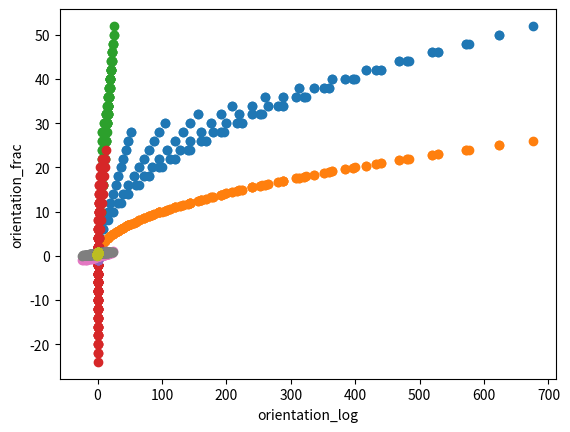

This chart was generated by the following Python code:
# -*- coding: utf-8 -*-
"""
Created on Mon Dec 17 15:33:42 2018

@author: lbechberger
"""

import numpy as np
import matplotlib.pyplot as plt

size_mul = []
size_add = []
size_sqrt = []
orientation_div = []
orientation_sub = []
orientation_log = []
orientation_frac = []

for width in range(1,14):
    for height in range(1,14):
        size_mul.append(4 * width * height)
        size_add.append(2 * (width + height))
        size_sqrt.append(np.sqrt(4 * width * height))
        
        orientation_div.append(width/height)
        orientation_sub.append(2*(width-height))
        orientation_log.append(np.divide(np.log10(width/height), np.log10(13)))
        orientation_frac.append(width/(width+height))

plt.scatter(size_mul, size_add)
plt.xlabel('size_mul')
plt.ylabel('size_add')
plt.show()

plt.scatter(size_mul, size_sqrt)
plt.xlabel('size_mul')
plt.ylabel('size_sqrt')
plt.show()

plt.scatter(size_sqrt, size_add)
plt.xlabel('size_sqrt')
plt.ylabel('size_add')
plt.show()



plt.scatter(orientation_div, orientation_sub)
plt.xlabel('orientation_div')
plt.ylabel('orientation_sub')
plt.show()

plt.scatter(orientation_div, orientation_log)
plt.xlabel('orientation_div')
plt.ylabel('orientation_log')
plt.show()

plt.scatter(orientation_div, orientation_frac)
plt.xlabel('orientation_div')
plt.ylabel('orientation_frac')
plt.show()


plt.scatter(orientation_sub, orientation_log)
plt.xlabel('orientation_sub')
plt.ylabel('orientation_log')
plt.show()

plt.scatter(orientation_sub, orientation_frac)
plt.xlabel('orientation_sub')
plt.ylabel('orientation_frac')
plt.show()


plt.scatter(orientation_log, orientation_frac)
plt.xlabel('orientation_log')
plt.ylabel('orientation_frac')
plt.show()

